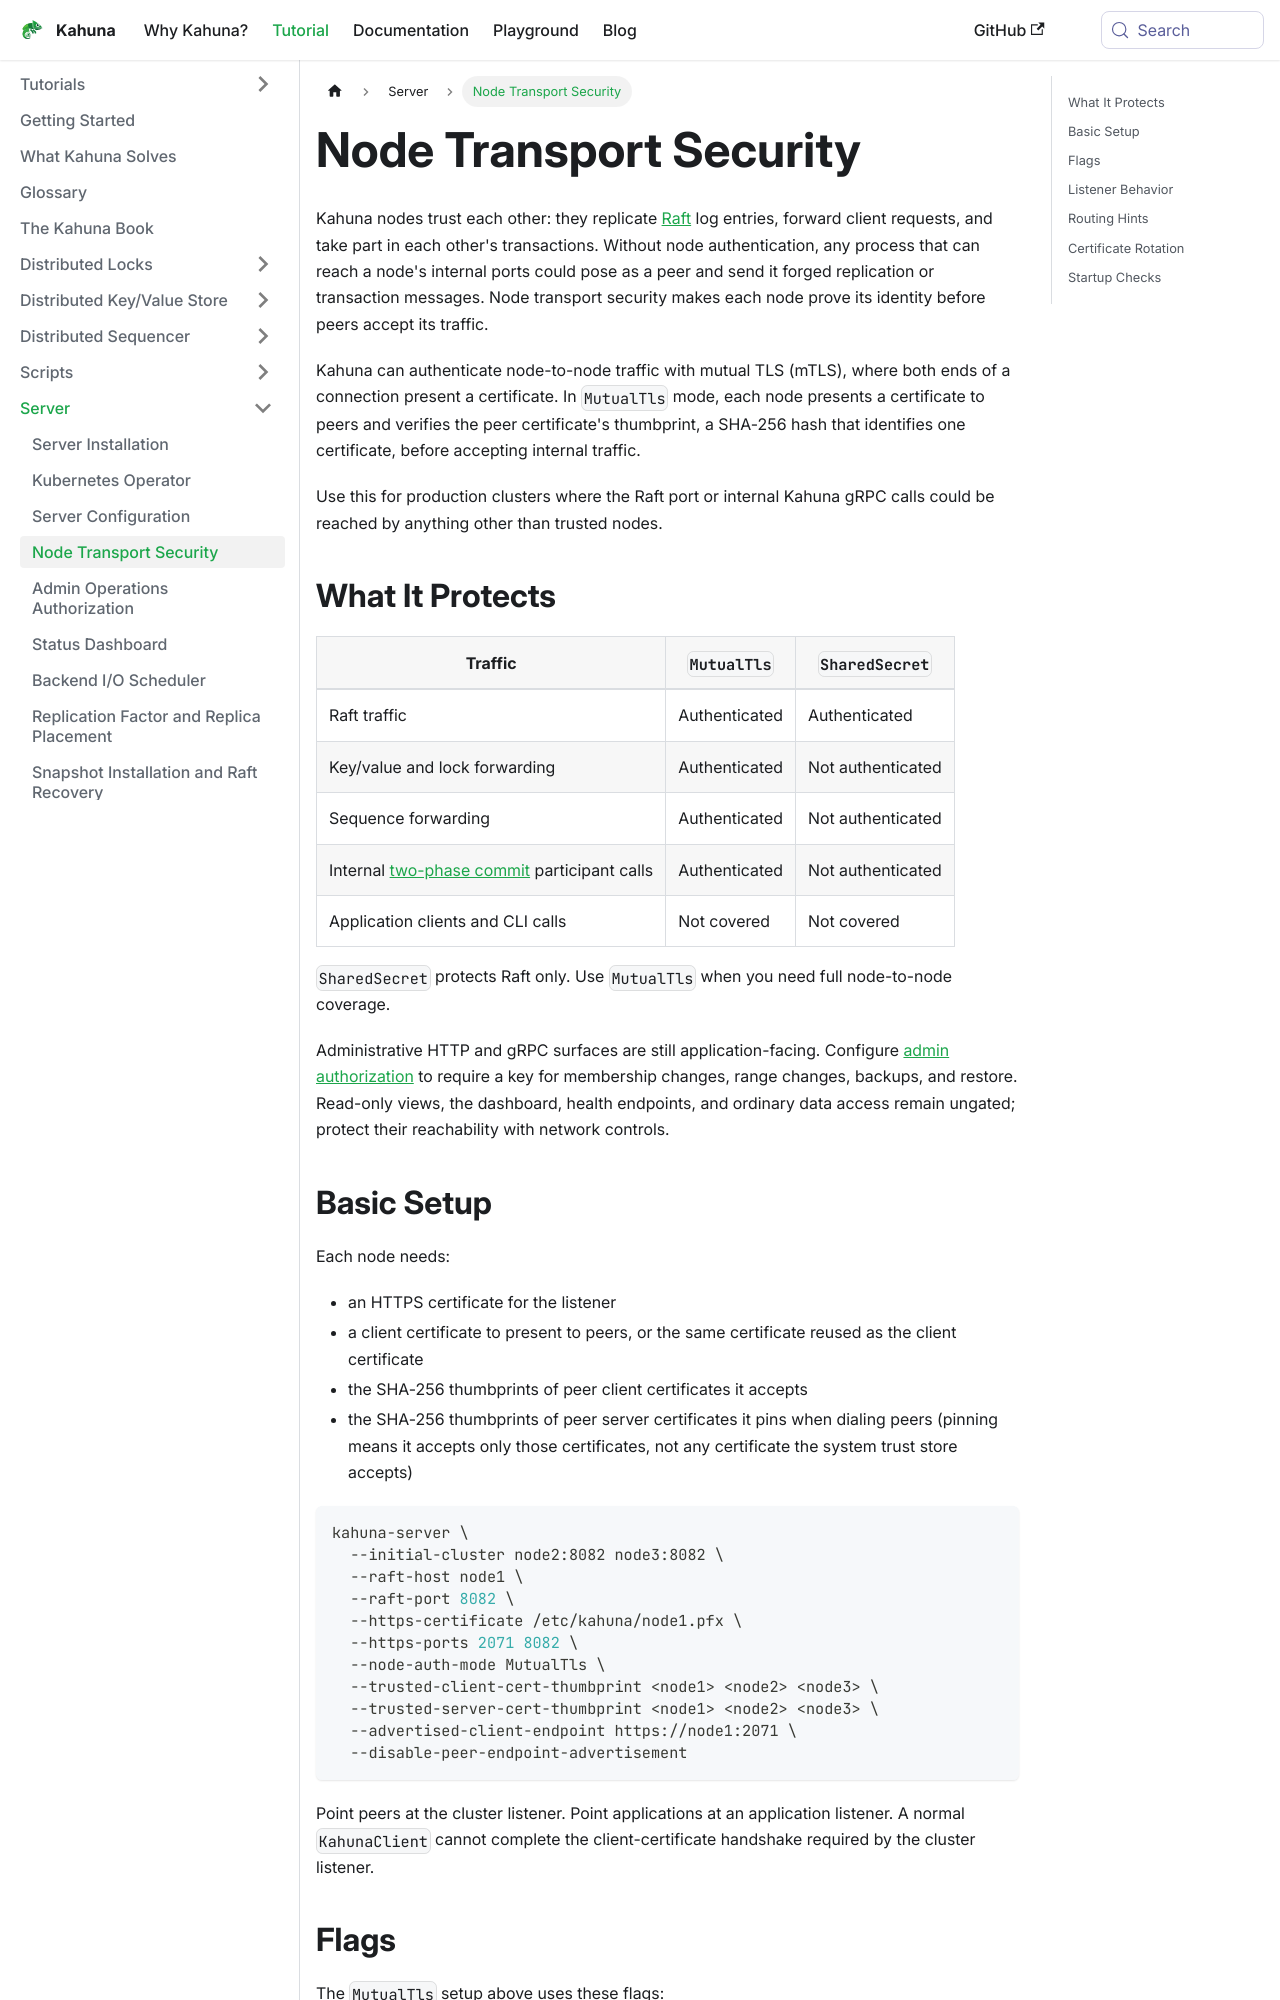

repository: kahunakv/kahunakv.github.io · page: docs/node-transport-security/index.html · generator: docusaurus

# Node Transport Security

Kahuna nodes trust each other: they replicate [Raft](/docs/glossary/#raft) log entries, forward client requests, and take part in each other's transactions. Without node authentication, any process that can reach a node's internal ports could pose as a peer and send it forged replication or transaction messages. Node transport security makes each node prove its identity before peers accept its traffic.

Kahuna can authenticate node-to-node traffic with mutual TLS (mTLS), where both ends of a connection present a certificate. In `MutualTls` mode, each node presents a certificate to peers and verifies the peer certificate's thumbprint, a SHA-256 hash that identifies one certificate, before accepting internal traffic.

Use this for production clusters where the Raft port or internal Kahuna gRPC calls could be reached by anything other than trusted nodes.

## What It Protects

| Traffic | `MutualTls` | `SharedSecret` |
|---------|-------------|----------------|
| Raft traffic | Authenticated | Authenticated |
| Key/value and lock forwarding | Authenticated | Not authenticated |
| Sequence forwarding | Authenticated | Not authenticated |
| Internal [two-phase commit](/docs/glossary/#two-phase-commit-2pc) participant calls | Authenticated | Not authenticated |
| Application clients and CLI calls | Not covered | Not covered |

`SharedSecret` protects Raft only. Use `MutualTls` when you need full node-to-node coverage.

Administrative HTTP and gRPC surfaces are still application-facing. Configure [admin authorization](/docs/admin-operations-authorization/) to require a key for membership changes, range changes, backups, and restore. Read-only views, the dashboard, health endpoints, and ordinary data access remain ungated; protect their reachability with network controls.
